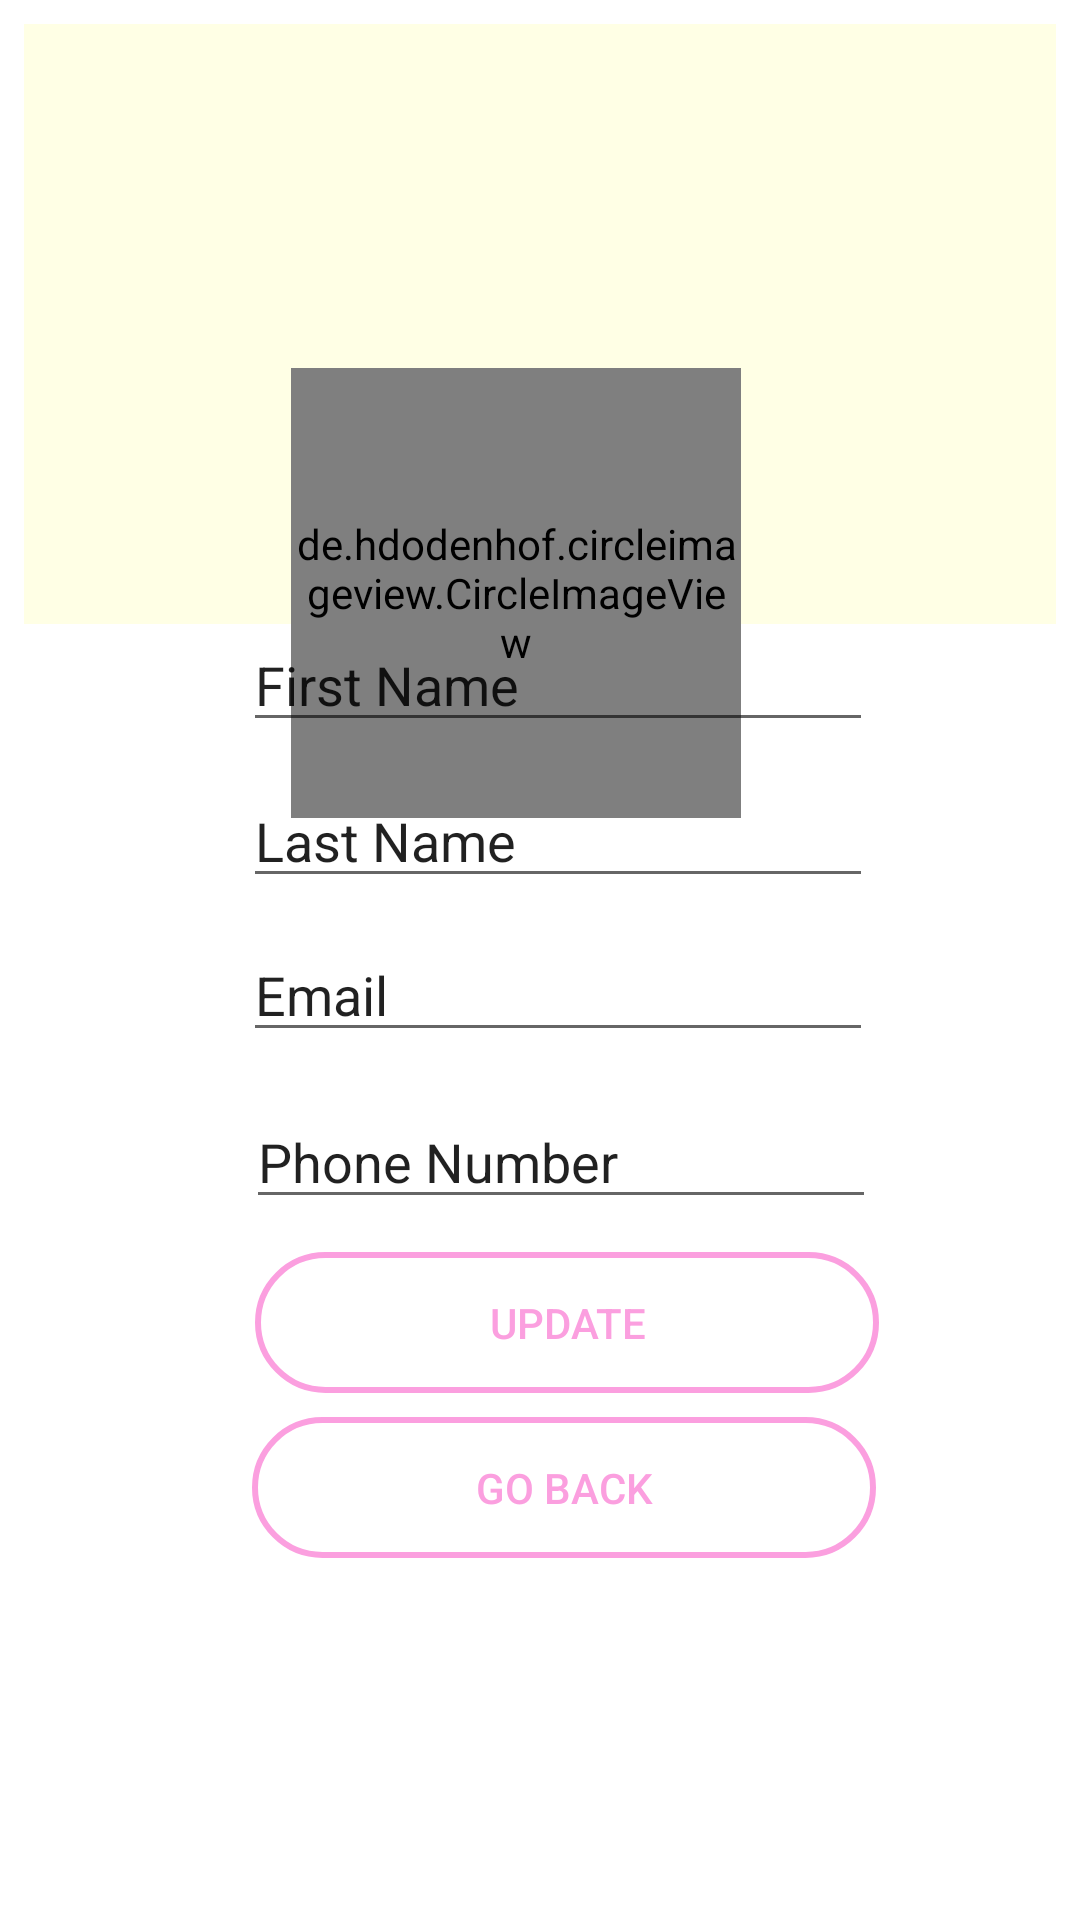

This screen was rendered from an Android layout file. Write that file and the resources it references.
<!-- AndroidManifest.xml: application theme Theme.FYP_1 -->
<!-- res/layout/activity_profile.xml -->
<?xml version="1.0" encoding="utf-8"?>
<androidx.constraintlayout.widget.ConstraintLayout xmlns:android="http://schemas.android.com/apk/res/android"
    xmlns:app="http://schemas.android.com/apk/res-auto"
    xmlns:tools="http://schemas.android.com/tools"
    android:layout_width="match_parent"
    android:layout_height="match_parent"
    tools:context=".ProfileActivity">


    <androidx.constraintlayout.widget.ConstraintLayout
        android:id="@+id/constraintLayout"
        android:layout_width="match_parent"
        android:layout_height="200dp"
        android:layout_marginStart="8dp"
        android:layout_marginTop="8dp"
        android:layout_marginEnd="8dp"
        android:layout_marginBottom="8dp"
        android:background="#31FFFF7A"
        app:layout_constraintBottom_toBottomOf="parent"
        app:layout_constraintEnd_toEndOf="parent"
        app:layout_constraintHorizontal_bias="0.0"
        app:layout_constraintStart_toStartOf="parent"
        app:layout_constraintTop_toTopOf="parent"
        app:layout_constraintVertical_bias="0.0">

    </androidx.constraintlayout.widget.ConstraintLayout>

    <de.hdodenhof.circleimageview.CircleImageView
        android:id="@+id/profileImageViewOnListing"
        android:layout_width="150dp"
        android:layout_height="150dp"
        android:src="@drawable/profilepic"
        app:civ_border_color="#FF000000"
        app:civ_border_width="2dp"
        app:layout_constraintBottom_toBottomOf="parent"
        app:layout_constraintEnd_toEndOf="parent"
        app:layout_constraintHorizontal_bias="0.462"
        app:layout_constraintStart_toStartOf="parent"
        app:layout_constraintTop_toTopOf="parent"
        app:layout_constraintVertical_bias="0.25" />


    <androidx.constraintlayout.widget.ConstraintLayout
        android:layout_width="401dp"
        android:layout_height="429dp"
        android:layout_margin="20dp"
        android:layout_marginStart="8dp"
        android:layout_marginTop="8dp"
        android:layout_marginEnd="8dp"
        android:layout_marginBottom="16dp"
        android:paddingBottom="20dp"
        app:layout_constraintBottom_toBottomOf="parent"
        app:layout_constraintEnd_toEndOf="parent"
        app:layout_constraintStart_toStartOf="parent"
        app:layout_constraintTop_toBottomOf="@+id/profileImageView"
        app:layout_constraintVertical_bias="0.038">

        <EditText
            android:id="@+id/etFirstName"
            android:layout_width="wrap_content"
            android:layout_height="wrap_content"
            android:ems="10"
            android:inputType="textPersonName"
            android:text="First Name "
            app:layout_constraintBottom_toBottomOf="parent"
            app:layout_constraintEnd_toEndOf="parent"
            app:layout_constraintHorizontal_bias="0.528"
            app:layout_constraintStart_toStartOf="parent"
            app:layout_constraintTop_toTopOf="parent"
            app:layout_constraintVertical_bias="0.041" />

        <ImageView
            android:id="@+id/firstNameEditImage"
            android:layout_width="wrap_content"
            android:layout_height="wrap_content"
            android:background="@drawable/ic_baseline_edit_24"
            app:layout_constraintBottom_toBottomOf="parent"
            app:layout_constraintEnd_toEndOf="parent"
            app:layout_constraintHorizontal_bias="0.83"
            app:layout_constraintStart_toStartOf="parent"
            app:layout_constraintTop_toTopOf="parent"
            app:layout_constraintVertical_bias="0.061" />

        <EditText
            android:id="@+id/etLastName"
            android:layout_width="wrap_content"
            android:layout_height="wrap_content"
            android:ems="10"
            android:inputType="textPersonName"
            android:text="Last Name"
            app:layout_constraintBottom_toBottomOf="parent"
            app:layout_constraintEnd_toEndOf="parent"
            app:layout_constraintHorizontal_bias="0.528"
            app:layout_constraintStart_toStartOf="parent"
            app:layout_constraintTop_toTopOf="parent"
            app:layout_constraintVertical_bias="0.182" />

        <ImageView
            android:id="@+id/lastNameEditImage"
            android:layout_width="wrap_content"
            android:layout_height="wrap_content"
            android:background="@drawable/ic_baseline_edit_24"
            app:layout_constraintBottom_toBottomOf="parent"
            app:layout_constraintEnd_toEndOf="parent"
            app:layout_constraintHorizontal_bias="0.83"
            app:layout_constraintStart_toStartOf="parent"
            app:layout_constraintTop_toTopOf="parent"
            app:layout_constraintVertical_bias="0.19" />

        <EditText
            android:id="@+id/etEmail"
            android:layout_width="wrap_content"
            android:layout_height="wrap_content"
            android:ems="10"
            android:inputType="textPersonName"
            android:text="Email"
            app:layout_constraintBottom_toBottomOf="parent"
            app:layout_constraintEnd_toEndOf="parent"
            app:layout_constraintHorizontal_bias="0.528"
            app:layout_constraintStart_toStartOf="parent"
            app:layout_constraintTop_toTopOf="parent"
            app:layout_constraintVertical_bias="0.322" />

        <ImageView
            android:id="@+id/phoneEditImage"
            android:layout_width="wrap_content"
            android:layout_height="wrap_content"
            android:background="@drawable/ic_baseline_edit_24"
            app:layout_constraintBottom_toBottomOf="parent"
            app:layout_constraintEnd_toEndOf="parent"
            app:layout_constraintHorizontal_bias="0.83"
            app:layout_constraintStart_toStartOf="parent"
            app:layout_constraintTop_toTopOf="parent"
            app:layout_constraintVertical_bias="0.476" />

        <EditText
            android:id="@+id/etPhoneNumber"
            android:layout_width="wrap_content"
            android:layout_height="wrap_content"
            android:ems="10"
            android:inputType="textPersonName"
            android:text="Phone Number"
            app:layout_constraintBottom_toBottomOf="parent"
            app:layout_constraintEnd_toEndOf="parent"
            app:layout_constraintHorizontal_bias="0.534"
            app:layout_constraintStart_toStartOf="parent"
            app:layout_constraintTop_toTopOf="parent"
            app:layout_constraintVertical_bias="0.473" />

        <Button
            android:id="@+id/updateProfileButton"
            android:layout_width="208dp"
            android:layout_height="47dp"
            android:background="@drawable/custom_button3"
            android:text="Update"
            android:onClick="update"
            app:backgroundTint="#FB9FDF"
            android:textColor="#FB9FDF"
            app:layout_constraintBottom_toBottomOf="parent"
            app:layout_constraintEnd_toEndOf="parent"
            app:layout_constraintHorizontal_bias="0.544"
            app:layout_constraintStart_toStartOf="parent"
            app:layout_constraintTop_toTopOf="parent"
            app:layout_constraintVertical_bias="0.625" />

        <Button
            android:id="@+id/goBackBtn2"
            android:layout_width="208dp"
            android:layout_height="47dp"
            android:background="@drawable/custom_button3"
            android:text="Go back"
            app:backgroundTint="#FB9FDF"
            android:textColor="#FB9FDF"
            app:layout_constraintBottom_toBottomOf="parent"
            app:layout_constraintEnd_toEndOf="parent"
            app:layout_constraintHorizontal_bias="0.538"
            app:layout_constraintStart_toStartOf="parent"
            app:layout_constraintTop_toTopOf="parent"
            app:layout_constraintVertical_bias="0.777" />

    </androidx.constraintlayout.widget.ConstraintLayout>


</androidx.constraintlayout.widget.ConstraintLayout>
<!-- resources referenced by this layout -->
<resources>
  <!-- drawable custom_button3 (drawable) -->
  <shape xmlns:android="http://schemas.android.com/apk/res/android"
      android:shape="rectangle" >
  
      <stroke
          android:width="2dp"
          android:color="#FB9FDF" />
      <corners android:radius="50dp"></corners>
      <solid android:color="@android:color/transparent" />
  
  </shape>
  <style name="Theme.FYP_1" parent="Theme.MaterialComponents.DayNight.DarkActionBar">
          
          <item name="colorPrimary">@color/wasteify_pink</item>
          <item name="colorPrimaryVariant">@color/purple_700</item>
          <item name="colorOnPrimary">@color/white</item>
          
          <item name="colorSecondary">@color/teal_200</item>
          <item name="colorSecondaryVariant">@color/teal_700</item>
          <item name="colorOnSecondary">@color/black</item>
          
          <item name="android:statusBarColor" tools:targetApi="l">?attr/colorPrimaryVariant</item>
          
      </style>
  <color name="wasteify_pink">#FB9FDF</color>
  <color name="purple_700">#FF3700B3</color>
  <color name="white">#FFFFFFFF</color>
  <color name="teal_200">#FF03DAC5</color>
  <color name="teal_700">#FF018786</color>
  <color name="black">#FF000000</color>
</resources>
